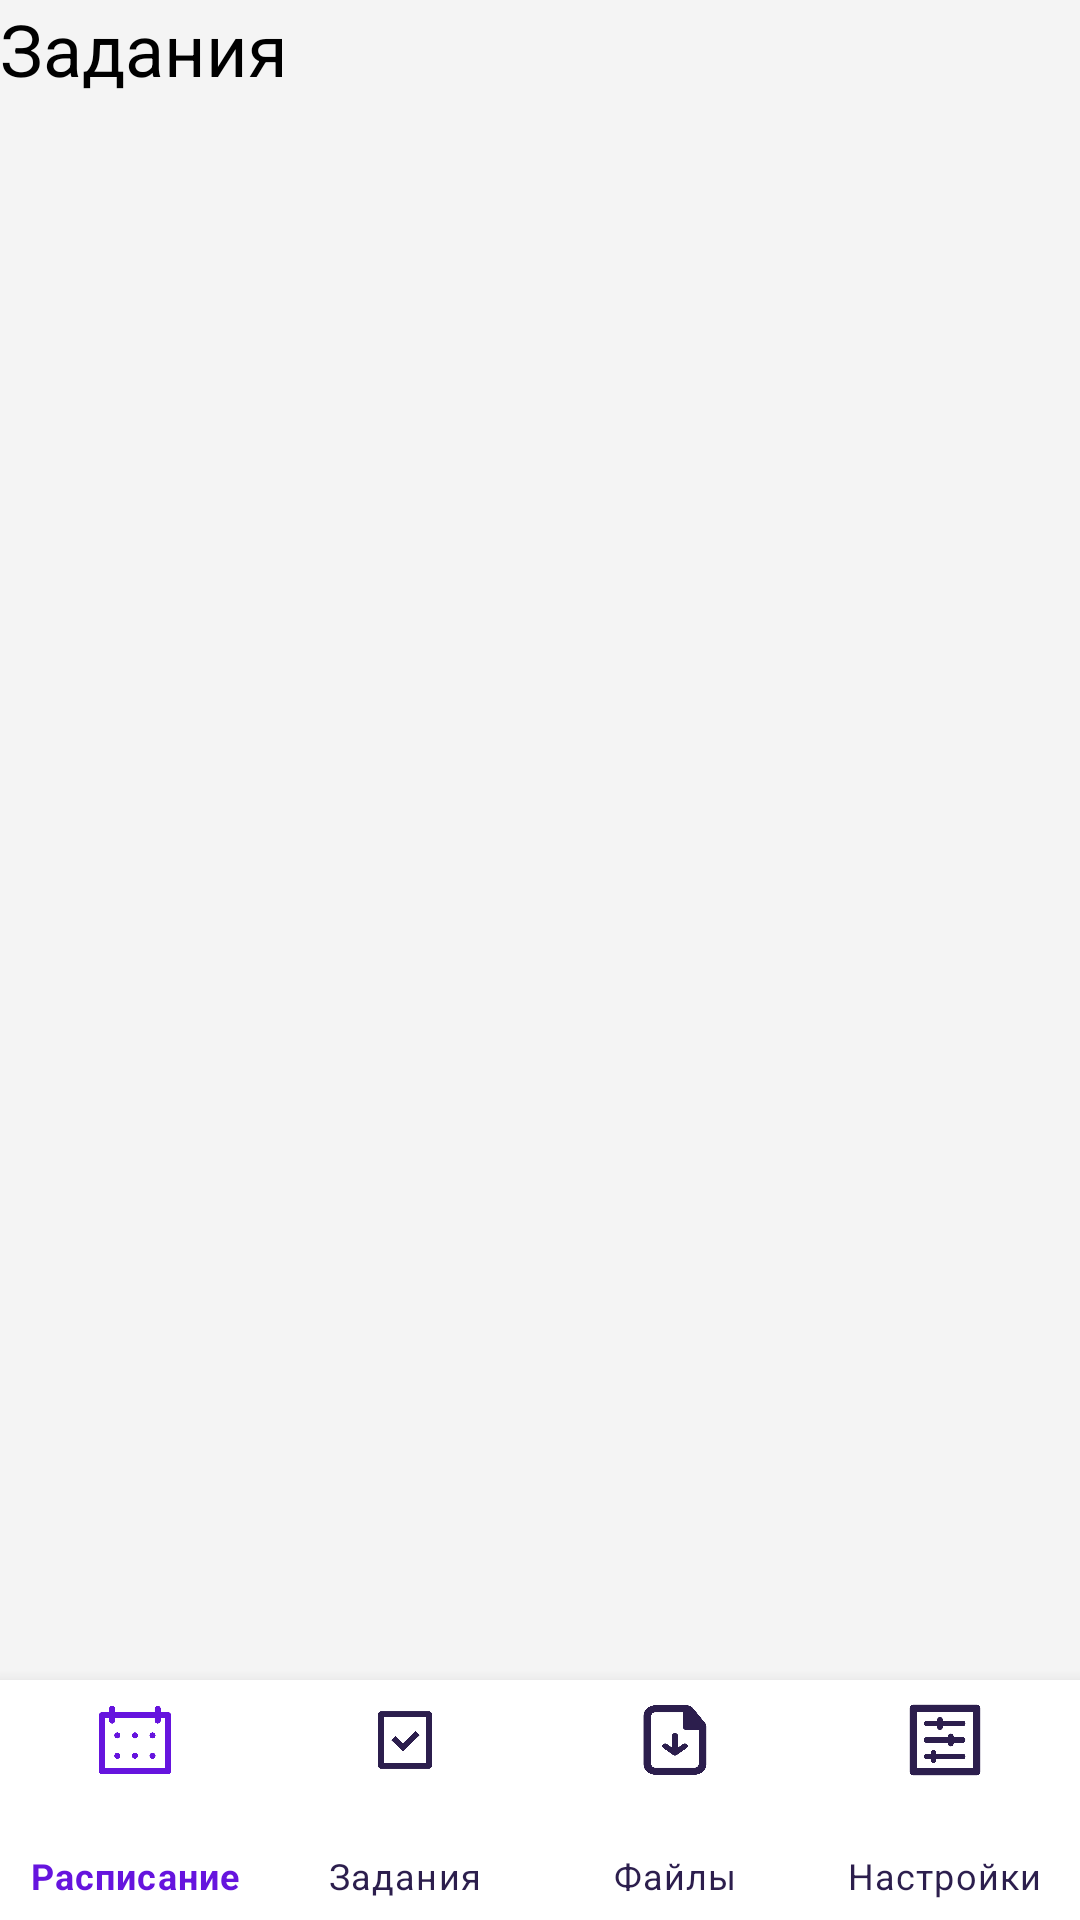

Android layout source for this screen:
<!-- AndroidManifest.xml: application theme Theme.Schedule -->
<!-- res/layout/activity_tasks.xml -->
<?xml version="1.0" encoding="utf-8"?>
<RelativeLayout xmlns:android="http://schemas.android.com/apk/res/android"
    xmlns:app="http://schemas.android.com/apk/res-auto"
    xmlns:tools="http://schemas.android.com/tools"
    android:layout_width="match_parent"
    android:layout_height="match_parent"
    tools:context=".Tasks"
    android:background="@color/background" >

    <TextView
        android:layout_width="wrap_content"
        android:layout_height="wrap_content"
        android:text="@string/tasks"
        android:textSize="24sp"
        android:textColor="@color/black"/>

    <com.google.android.material.bottomnavigation.BottomNavigationView
        android:id="@+id/bottomMenu"
        android:layout_width="match_parent"
        android:layout_height="80dp"
        android:layout_alignParentBottom="true"
        android:background="@color/white"
        app:itemIconTint="@color/bottom_navigation_items_color"
        app:itemTextColor="@color/bottom_navigation_items_color"
        app:labelVisibilityMode="labeled"
        app:menu="@menu/menu_bottom_navigation_menu" />

</RelativeLayout>
<!-- resources referenced by this layout -->
<resources>
  <color name="background">#F4F4F4</color>
  <color name="black">#FF000000</color>
  <color name="white">#FFFFFFFF</color>
  <string name="tasks">Задания</string>
  <style name="Theme.Schedule" parent="Theme.MaterialComponents.DayNight.NoActionBar">
          
          <item name="colorPrimary">@color/black</item>
          <item name="colorPrimaryVariant">@color/black</item>
          <item name="colorOnPrimary">@color/white</item>
          
          <item name="colorSecondary">@color/teal_200</item>
          <item name="colorSecondaryVariant">@color/teal_700</item>
          <item name="colorOnSecondary">@color/black</item>
          
          <item name="android:statusBarColor" tools:targetApi="l">?attr/colorPrimaryVariant</item>
          
      </style>
  <color name="teal_200">#FF03DAC5</color>
  <color name="teal_700">#FF018786</color>
</resources>
